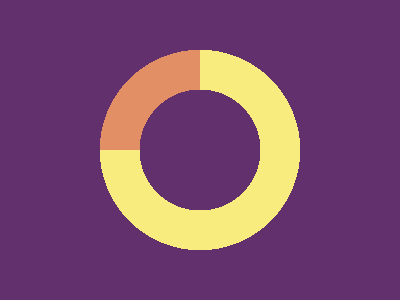

Give the HTML and CSS whose rendering is this image.

<style>*{background:conic-gradient(#F7EC7D 270deg, #E38F66 0)}*>*{margin:0;background:radial-gradient(9in,#62306D 7%, #0000 0 11.6%, #62306D 0
